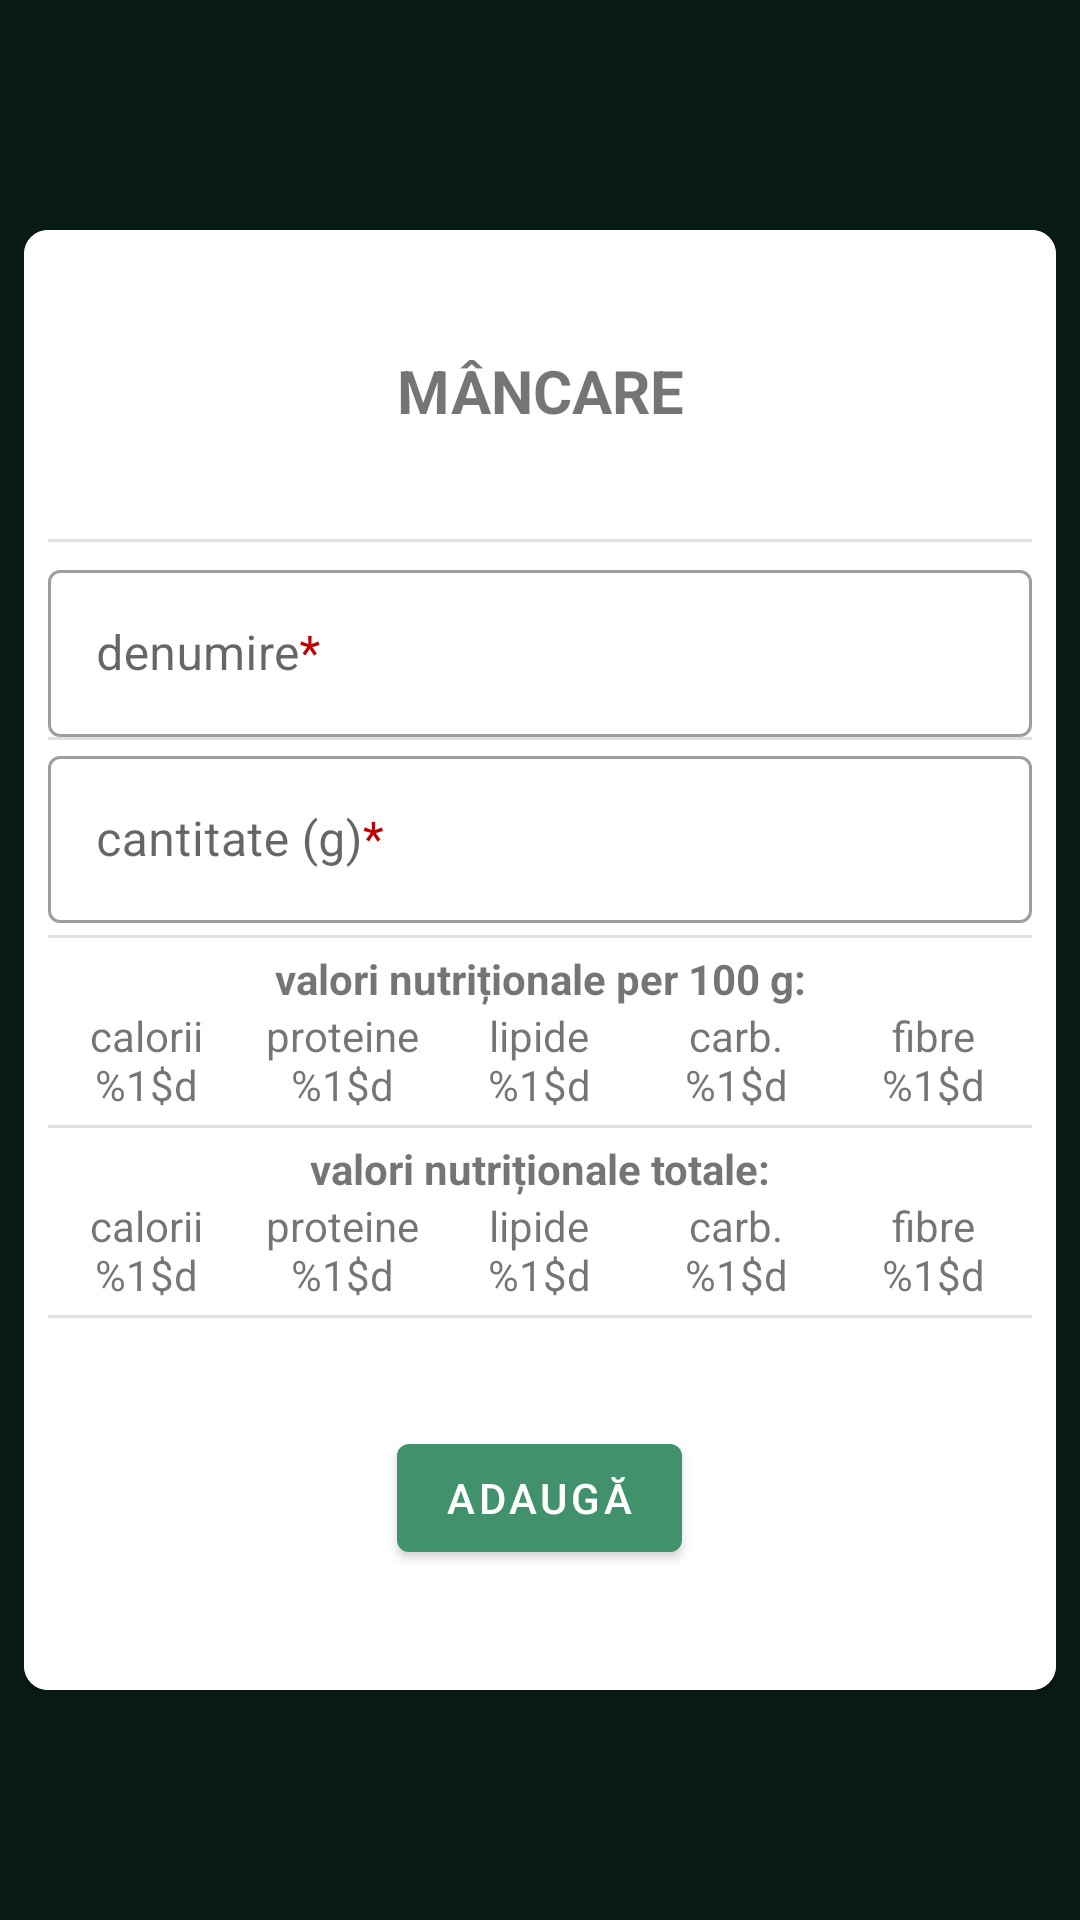

Here is an Android app screen rendered from its layout file. Give the layout XML and the strings, colors and styles it references.
<!-- AndroidManifest.xml: application theme Theme.Healthy -->
<!-- res/layout/fragment_add_food_details.xml -->
<?xml version="1.0" encoding="utf-8"?>
<FrameLayout xmlns:android="http://schemas.android.com/apk/res/android"
    xmlns:app="http://schemas.android.com/apk/res-auto"
    xmlns:tools="http://schemas.android.com/tools"
    android:layout_width="match_parent"
    android:layout_height="match_parent"
    android:padding="8dp"
    tools:context=".fragments.AddFoodDetailsFragment">

    <androidx.cardview.widget.CardView
        android:layout_width="match_parent"
        android:layout_height="wrap_content"
        android:layout_gravity="center"
        android:padding="8dp"
        app:cardCornerRadius="8dp">

        <LinearLayout
            android:layout_width="match_parent"
            android:layout_height="match_parent"
            android:background="@drawable/add_food_gradient"
            android:orientation="vertical"
            android:padding="8dp">

            <TextView
                android:id="@+id/add_food_title"
                android:layout_width="match_parent"
                android:layout_height="wrap_content"
                android:layout_marginVertical="32dp"
                android:text="@string/add_food_db_food_title"
                android:textAlignment="center"
                android:textSize="20sp" />

            <com.google.android.material.divider.MaterialDivider
                android:layout_width="wrap_content"
                android:layout_height="wrap_content"
                android:layout_marginVertical="4dp" />

            <com.google.android.material.textfield.TextInputLayout
                style="@style/Widget.MaterialComponents.TextInputLayout.OutlinedBox"
                android:layout_width="match_parent"
                android:layout_height="wrap_content">

                <com.google.android.material.textfield.TextInputEditText
                    android:id="@+id/food_name_input"
                    android:layout_width="match_parent"
                    android:layout_height="wrap_content"
                    android:hint="@string/add_food_db_name_hint" />

            </com.google.android.material.textfield.TextInputLayout>

            <com.google.android.material.divider.MaterialDivider
                android:layout_width="wrap_content"
                android:layout_height="wrap_content" />

            <com.google.android.material.textfield.TextInputLayout
                style="@style/Widget.MaterialComponents.TextInputLayout.OutlinedBox"
                android:layout_width="match_parent"
                android:layout_height="wrap_content">

                <com.google.android.material.textfield.TextInputEditText
                    android:id="@+id/food_quantity_input"
                    android:layout_width="match_parent"
                    android:layout_height="wrap_content"
                    android:hint="@string/add_food_db_quantity_hint" />

            </com.google.android.material.textfield.TextInputLayout>

            <com.google.android.material.divider.MaterialDivider
                android:layout_width="wrap_content"
                android:layout_height="wrap_content"
                android:layout_marginVertical="4dp" />

            <TextView
                android:id="@+id/add_food_db_per100_title"
                android:layout_width="match_parent"
                android:layout_height="wrap_content"
                android:text="@string/add_food_db_per100_title"
                android:textAlignment="center" />

            <LinearLayout
                android:layout_width="match_parent"
                android:layout_height="wrap_content"
                android:orientation="horizontal"
                android:weightSum="5">

                <TextView
                    android:id="@+id/add_food_db_per100_calories"
                    android:layout_width="0dp"
                    android:layout_height="wrap_content"
                    android:layout_weight="1"
                    android:text="@string/add_food_db_per100_calories"
                    android:textAlignment="center" />

                <TextView
                    android:id="@+id/add_food_db_per100_proteins"
                    android:layout_width="0dp"
                    android:layout_height="wrap_content"
                    android:layout_weight="1"
                    android:text="@string/add_food_db_per100_proteins"
                    android:textAlignment="center" />

                <TextView
                    android:id="@+id/add_food_db_per100_lipids"
                    android:layout_width="0dp"
                    android:layout_height="wrap_content"
                    android:layout_weight="1"
                    android:text="@string/add_food_db_per100_lipids"
                    android:textAlignment="center" />

                <TextView
                    android:id="@+id/add_food_db_per100_carbs"
                    android:layout_width="0dp"
                    android:layout_height="wrap_content"
                    android:layout_weight="1"
                    android:text="@string/add_food_db_per100_carbs"
                    android:textAlignment="center" />

                <TextView
                    android:id="@+id/add_food_db_per100_fibers"
                    android:layout_width="0dp"
                    android:layout_height="wrap_content"
                    android:layout_weight="1"
                    android:text="@string/add_food_db_per100_fibers"
                    android:textAlignment="center" />

            </LinearLayout>

            <com.google.android.material.divider.MaterialDivider
                android:layout_width="wrap_content"
                android:layout_height="wrap_content"
                android:layout_marginVertical="4dp" />

            <TextView
                android:id="@+id/add_food_db_total_title"
                android:layout_width="match_parent"
                android:layout_height="wrap_content"
                android:text="@string/add_food_db_total_title"
                android:textAlignment="center" />

            <LinearLayout
                android:layout_width="match_parent"
                android:layout_height="wrap_content"
                android:orientation="horizontal"
                android:weightSum="5">

                <TextView
                    android:id="@+id/add_food_db_total_calories"
                    android:layout_width="0dp"
                    android:layout_height="wrap_content"
                    android:layout_weight="1"
                    android:text="@string/add_food_db_total_calories"
                    android:textAlignment="center" />

                <TextView
                    android:id="@+id/add_food_db_total_proteins"
                    android:layout_width="0dp"
                    android:layout_height="wrap_content"
                    android:layout_weight="1"
                    android:text="@string/add_food_db_total_proteins"
                    android:textAlignment="center" />

                <TextView
                    android:id="@+id/add_food_db_total_lipids"
                    android:layout_width="0dp"
                    android:layout_height="wrap_content"
                    android:layout_weight="1"
                    android:text="@string/add_food_db_total_lipids"
                    android:textAlignment="center" />

                <TextView
                    android:id="@+id/add_food_db_total_carbs"
                    android:layout_width="0dp"
                    android:layout_height="wrap_content"
                    android:layout_weight="1"
                    android:text="@string/add_food_db_total_carbs"
                    android:textAlignment="center" />

                <TextView
                    android:id="@+id/add_food_db_total_fibers"
                    android:layout_width="0dp"
                    android:layout_height="wrap_content"
                    android:layout_weight="1"
                    android:text="@string/add_food_db_total_fibers"
                    android:textAlignment="center"
                    />

            </LinearLayout>

            <com.google.android.material.divider.MaterialDivider
                android:layout_width="wrap_content"
                android:layout_height="wrap_content"
                android:layout_marginVertical="4dp" />

            <com.google.android.material.button.MaterialButton
                android:id="@+id/add_food_finish"
                android:layout_width="wrap_content"
                android:layout_height="wrap_content"
                android:layout_gravity="center"
                android:layout_marginVertical="32dp"
                android:text="@string/btn_add_text" />

        </LinearLayout>

    </androidx.cardview.widget.CardView>

</FrameLayout>
<!-- resources referenced by this layout -->
<resources>
  <!-- drawable add_food_gradient (drawable) -->
  <?xml version="1.0" encoding="utf-8"?>
  <shape xmlns:android="http://schemas.android.com/apk/res/android">
      <gradient
          android:type="radial"
          android:gradientRadius="500dp"
          android:startColor="#fff"
          android:endColor="#fff" />
  </shape>
  <string name="add_food_db_food_title"><b>MÂNCARE</b></string>
  <string name="add_food_db_name_hint">denumire<font color="#bb0000">*</font></string>
  <string name="add_food_db_per100_calories">calorii\n%1$d</string>
  <string name="add_food_db_per100_carbs">carb.\n%1$d</string>
  <string name="add_food_db_per100_fibers">fibre\n%1$d</string>
  <string name="add_food_db_per100_lipids">lipide\n%1$d</string>
  <string name="add_food_db_per100_proteins">proteine\n%1$d</string>
  <string name="add_food_db_per100_title"><b>valori nutriționale per 100 g:</b></string>
  <string name="add_food_db_quantity_hint">cantitate (g)<font color="#bb0000">*</font></string>
  <string name="add_food_db_total_calories">calorii\n%1$d</string>
  <string name="add_food_db_total_carbs">carb.\n%1$d</string>
  <string name="add_food_db_total_fibers">fibre\n%1$d</string>
  <string name="add_food_db_total_lipids">lipide\n%1$d</string>
  <string name="add_food_db_total_proteins">proteine\n%1$d</string>
  <string name="add_food_db_total_title"><b>valori nutriționale totale:</b></string>
  <string name="btn_add_text">ADAUGĂ</string>
  <style name="Theme.Healthy" parent="Theme.MaterialComponents.DayNight.NoActionBar">
          
          <item name="colorPrimary">#40916c</item>
          <item name="colorPrimaryVariant">@color/purple_700</item>
          <item name="colorOnPrimary">@color/white</item>
          
          <item name="colorSecondary">@color/white</item>
          <item name="colorSecondaryVariant">@color/white</item>
          <item name="colorOnSecondary">@color/white</item>
          
          <item name="android:statusBarColor" tools:targetApi="l">#081c15</item>
          
          <item name="android:windowBackground">#081c15</item>
      </style>
  <color name="purple_700">#FF3700B3</color>
  <color name="white">#FFFFFFFF</color>
</resources>
